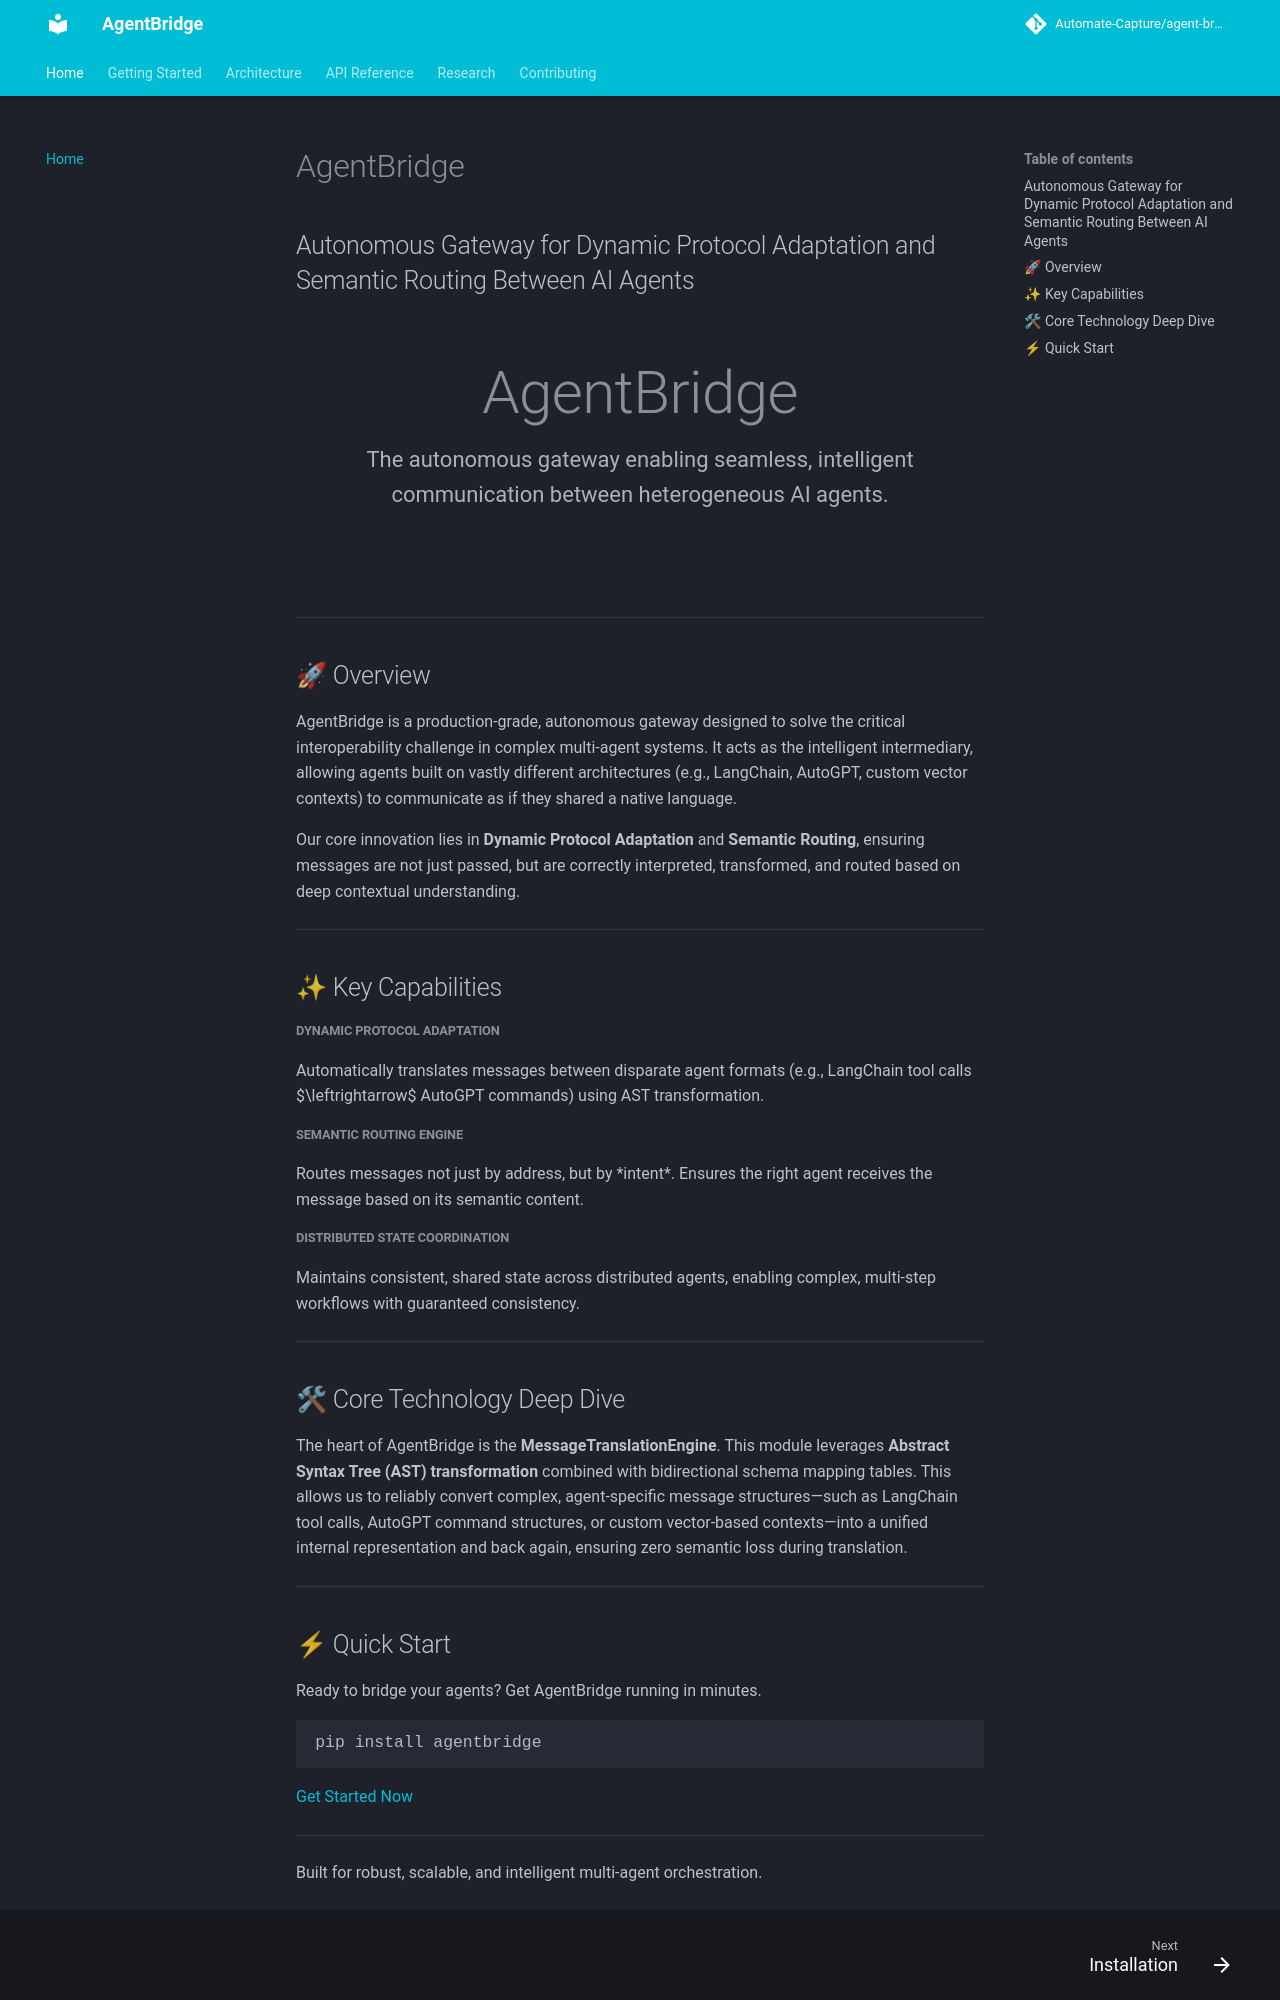

repository: Automate-Capture/agent-bridge · page: index.html · generator: mkdocs

# AgentBridge

## Autonomous Gateway for Dynamic Protocol Adaptation and Semantic Routing Between AI Agents

<div class="hero">
  <h1 class="display-1">AgentBridge</h1>
  <p class="lead">The autonomous gateway enabling seamless, intelligent communication between heterogeneous AI agents.</p>
</div>

---

## 🚀 Overview

AgentBridge is a production-grade, autonomous gateway designed to solve the critical interoperability challenge in complex multi-agent systems. It acts as the intelligent intermediary, allowing agents built on vastly different architectures (e.g., LangChain, AutoGPT, custom vector contexts) to communicate as if they shared a native language.

Our core innovation lies in **Dynamic Protocol Adaptation** and **Semantic Routing**, ensuring messages are not just passed, but are correctly interpreted, transformed, and routed based on deep contextual understanding.

---

## ✨ Key Capabilities

<div class="row">
  <div class="col-md-4 mb-4">
    <div class="card h-100 shadow-sm border-primary">
      <div class="card-body text-center">
        <i class="fas fa-exchange-alt fa-3x text-primary mb-3"></i>
        <h5 class="card-title">Dynamic Protocol Adaptation</h5>
        <p class="card-text">Automatically translates messages between disparate agent formats (e.g., LangChain tool calls $\leftrightarrow$ AutoGPT commands) using AST transformation.</p>
      </div>
    </div>
  </div>
  <div class="col-md-4 mb-4">
    <div class="card h-100 shadow-sm border-primary">
      <div class="card-body text-center">
        <i class="fas fa-route fa-3x text-primary mb-3"></i>
        <h5 class="card-title">Semantic Routing Engine</h5>
        <p class="card-text">Routes messages not just by address, but by *intent*. Ensures the right agent receives the message based on its semantic content.</p>
      </div>
    </div>
  </div>
  <div class="col-md-4 mb-4">
    <div class="card h-100 shadow-sm border-primary">
      <div class="card-body text-center">
        <i class="fas fa-sync-alt fa-3x text-primary mb-3"></i>
        <h5 class="card-title">Distributed State Coordination</h5>
        <p class="card-text">Maintains consistent, shared state across distributed agents, enabling complex, multi-step workflows with guaranteed consistency.</p>
      </div>
    </div>
  </div>
</div>

---

## 🛠 Core Technology Deep Dive

The heart of AgentBridge is the **MessageTranslationEngine**. This module leverages **Abstract Syntax Tree (AST) transformation** combined with bidirectional schema mapping tables. This allows us to reliably convert complex, agent-specific message structures—such as LangChain tool calls, AutoGPT command structures, or custom vector-based contexts—into a unified internal representation and back again, ensuring zero semantic loss during translation.

---
